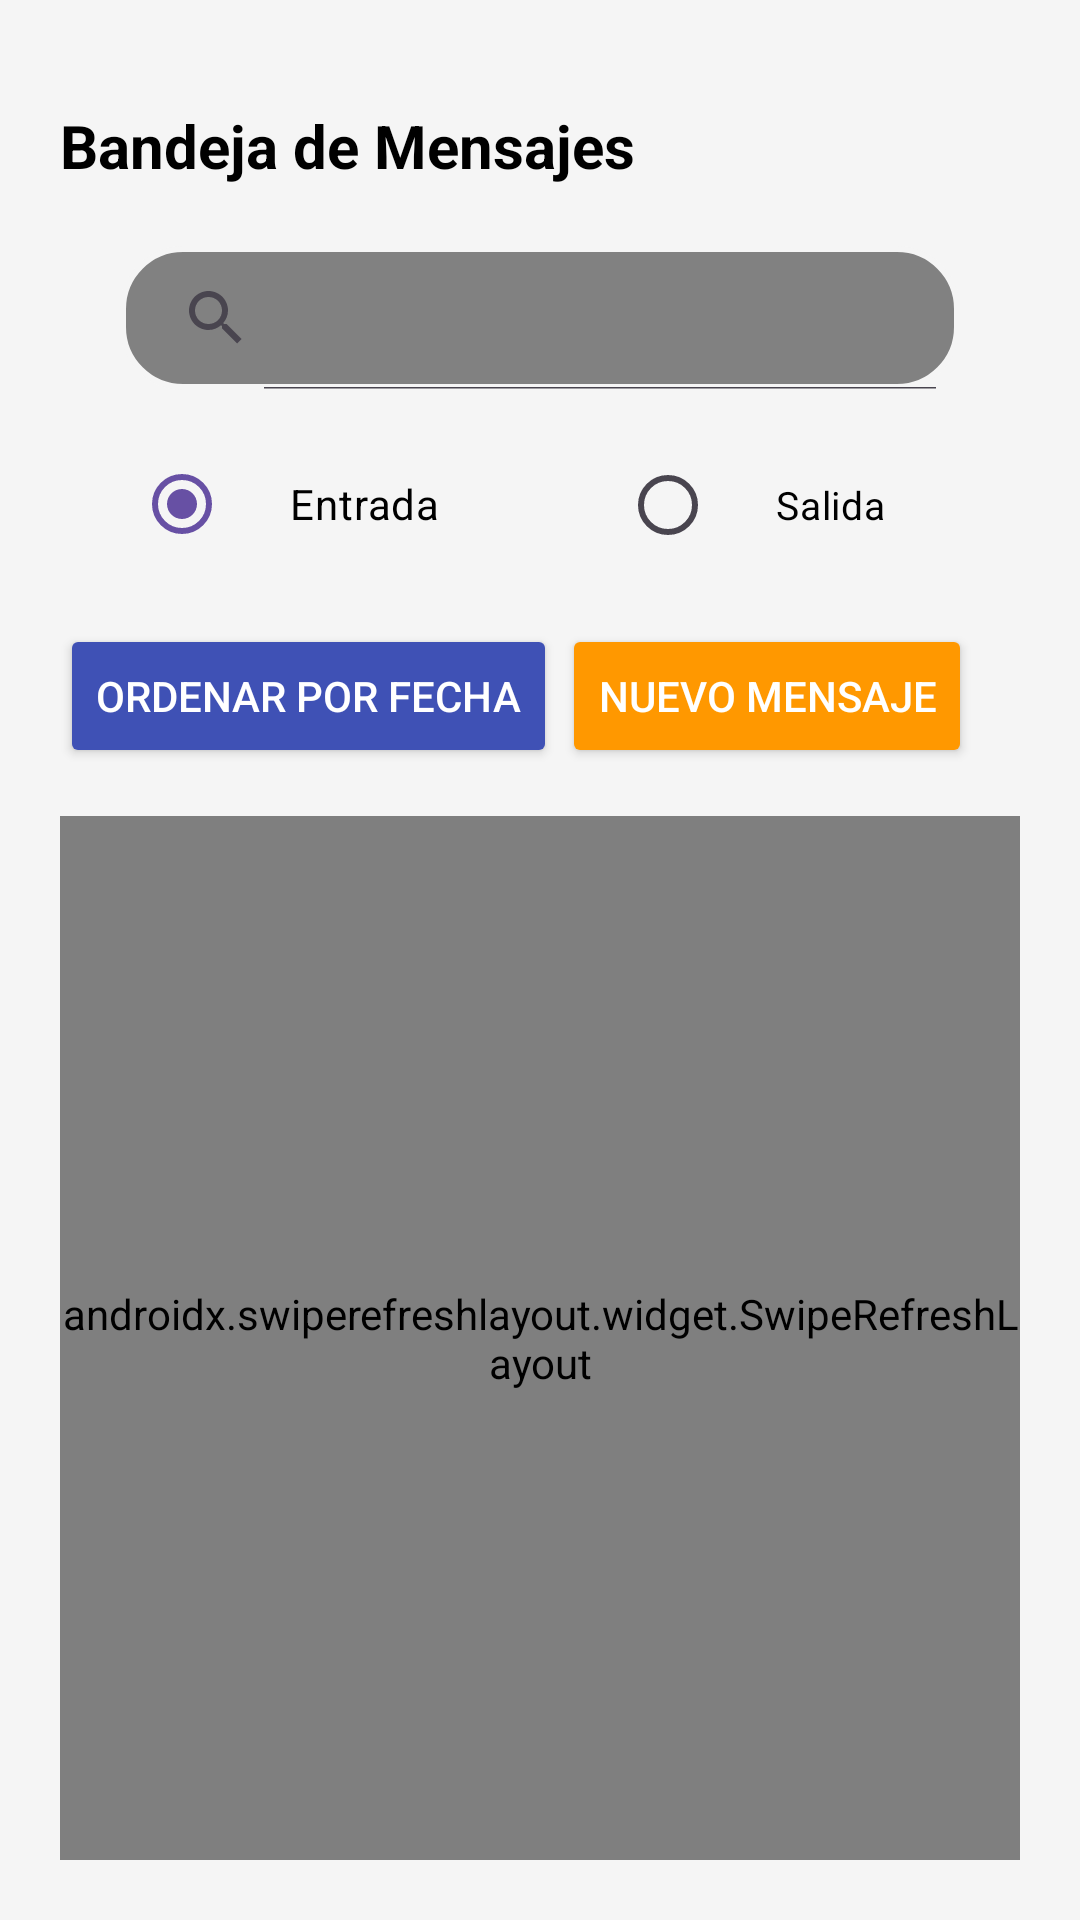

Produce the Android XML layout that renders to this screen, including the resource entries it uses.
<!-- AndroidManifest.xml: application theme Theme.AspApp -->
<!-- res/layout/activity_mensajeria.xml -->
<?xml version="1.0" encoding="utf-8"?>
<androidx.constraintlayout.widget.ConstraintLayout
    xmlns:android="http://schemas.android.com/apk/res/android"
    xmlns:app="http://schemas.android.com/apk/res-auto"
    xmlns:tools="http://schemas.android.com/tools"
    android:background="@color/gris"
    android:layout_width="match_parent"
    android:layout_height="match_parent"
    android:padding="20dp"
    tools:context=".secciones.panel.mensajeria.Mensajeria">

    
    <TextView
        android:id="@+id/textView2"
        android:layout_width="0dp"
        android:layout_height="wrap_content"
        android:text="Bandeja de Mensajes"
        android:textColor="@color/black"
        android:textStyle="bold"
        android:textSize="20sp"
        app:layout_constraintTop_toTopOf="parent"
        app:layout_constraintStart_toStartOf="parent"
        app:layout_constraintEnd_toEndOf="parent"
        android:layout_marginTop="15dp" />

    
    <androidx.appcompat.widget.SearchView
        android:id="@+id/searchViewMensajes"
        android:layout_width="match_parent"
        android:layout_height="wrap_content"
        android:layout_margin="20dp"
        android:background="@drawable/border2"
        android:queryHint="Buscar mensajes..."
        app:iconifiedByDefault="false"
        app:layout_constraintTop_toBottomOf="@+id/textView2"
        style="@style/SearchViewStyle"/>

    
    <RadioGroup
        android:id="@+id/radioGroupBandeja"
        android:layout_width="match_parent"
        android:layout_height="wrap_content"
        android:orientation="horizontal"
        android:gravity="center_horizontal"
        app:layout_constraintTop_toBottomOf="@+id/searchViewMensajes"
        app:layout_constraintStart_toStartOf="parent"
        app:layout_constraintEnd_toEndOf="parent"
        android:layout_marginTop="14dp">

        <RadioButton
            android:id="@+id/radioButtonEntrada"
            android:layout_width="wrap_content"
            android:layout_height="wrap_content"
            android:layout_marginHorizontal="20dp"
            android:checked="true"
            android:paddingHorizontal="20dp"
            android:text="Entrada"
            android:textColor="@color/black" />

        <RadioButton
            android:id="@+id/radioButtonSalida"
            android:layout_width="wrap_content"
            android:layout_height="wrap_content"
            android:paddingHorizontal="20dp"
            android:textSize="13sp"
            android:textColor="@color/black"
            android:layout_marginHorizontal="20dp"
            android:text="Salida" />
    </RadioGroup>

    
    <Button
        android:id="@+id/buttonNuevoMensaje"
        android:layout_width="wrap_content"
        android:layout_height="wrap_content"
        android:text="Nuevo Mensaje"
        android:textSize="14sp"
        android:textColor="@color/white"
        android:backgroundTint="@color/anaranjado"
        app:layout_constraintTop_toBottomOf="@+id/radioGroupBandeja"
        app:layout_constraintEnd_toEndOf="parent"
        android:layout_marginTop="16dp"
        android:layout_marginEnd="16dp"/>

    
    <Button
        android:id="@+id/btnOrdenarMensajes"
        android:layout_width="wrap_content"
        android:layout_height="wrap_content"
        android:layout_alignParentEnd="true"
        android:layout_marginEnd="16dp"
        android:textSize="14sp"
        android:backgroundTint="#3F51B5"
        android:layout_marginTop="16dp"
        android:text="Ordenar por Fecha"
        android:textColor="@color/white"
        app:layout_constraintStart_toStartOf="parent"
        app:layout_constraintTop_toBottomOf="@+id/radioGroupBandeja"/>

    
    <androidx.swiperefreshlayout.widget.SwipeRefreshLayout
        android:id="@+id/swipeRefreshLayoutMensajes"
        android:layout_width="0dp"
        android:layout_height="0dp"
        app:layout_constraintTop_toBottomOf="@+id/buttonNuevoMensaje"
        app:layout_constraintStart_toStartOf="parent"
        app:layout_constraintEnd_toEndOf="parent"
        app:layout_constraintBottom_toBottomOf="parent"
        android:layout_marginTop="16dp">

        
        <androidx.recyclerview.widget.RecyclerView
            android:id="@+id/recyclerViewMensajes"
            android:layout_width="0dp"
            android:layout_height="0dp"
            app:layout_constraintTop_toBottomOf="@+id/buttonNuevoMensaje"
            app:layout_constraintStart_toStartOf="parent"
            app:layout_constraintEnd_toEndOf="parent"
            app:layout_constraintBottom_toBottomOf="parent"
            android:layout_marginTop="16dp" />

    </androidx.swiperefreshlayout.widget.SwipeRefreshLayout>

</androidx.constraintlayout.widget.ConstraintLayout>
<!-- resources referenced by this layout -->
<resources>
  <color name="anaranjado">#FF9800</color>
  <color name="black">#FF000000</color>
  <color name="gris">#F5F5F5</color>
  <color name="white">#FFFFFFFF</color>
  <!-- drawable border2 (drawable) -->
  <?xml version="1.0" encoding="utf-8"?>
  <shape xmlns:android="http://schemas.android.com/apk/res/android"
      android:shape="rectangle">
  
      <solid android:color="#818181" />
  
      <stroke
          android:width="2dp"
          android:color="@color/gris" />
  
      <corners android:radius="20dp" />
  
  </shape>
  <style name="SearchViewStyle" parent="Widget.AppCompat.SearchView">
          <item name="android:editTextColor">@color/black</item>
      </style>
  <style name="Theme.AspApp" parent="Base.Theme.AspApp" />
  <style name="Base.Theme.AspApp" parent="Theme.Material3.DayNight.NoActionBar">
          
          
      </style>
</resources>
